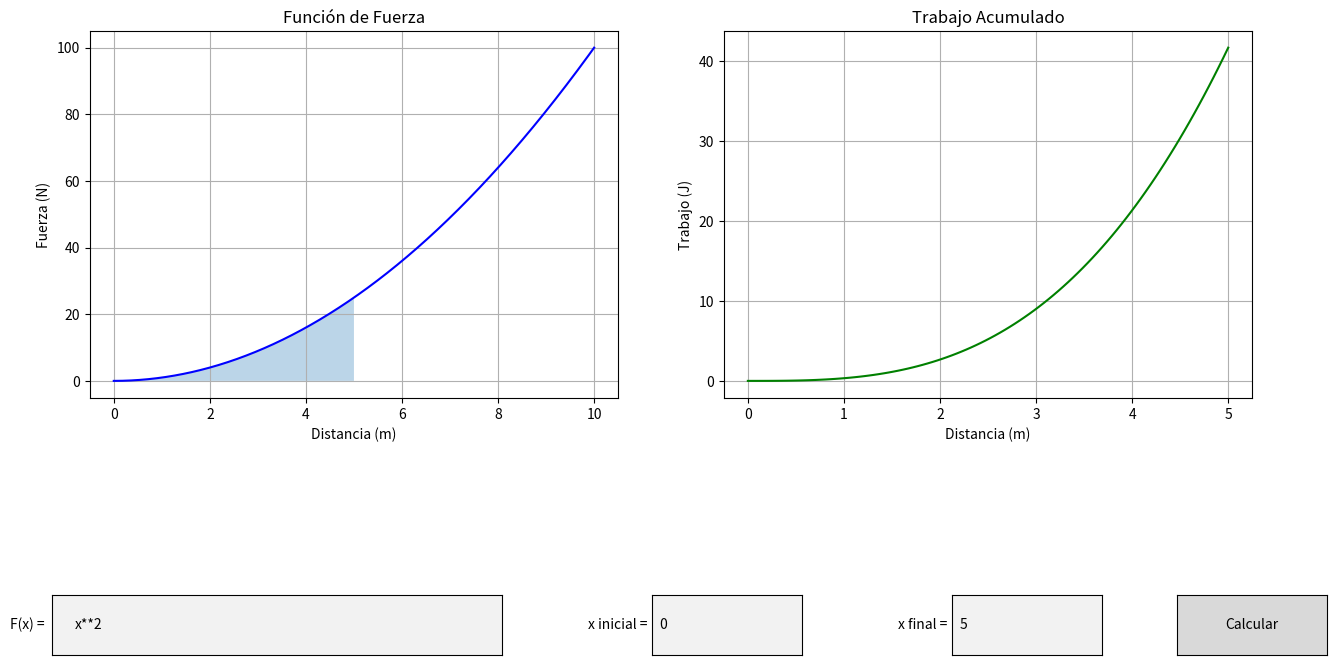

Here is the Python script that generated this plot:
import numpy as np
import matplotlib.pyplot as plt
from scipy import integrate
from matplotlib.widgets import TextBox, Button, RadioButtons
class CalculadoraTrabajo:
    def __init__(self):
        # Crear figura con subplots horizontales
        self.fig = plt.figure(figsize=(15, 8))
        gs = self.fig.add_gridspec(2, 2, height_ratios=[4, 1])
        self.ax1 = self.fig.add_subplot(gs[0, 0])
        self.ax2 = self.fig.add_subplot(gs[0, 1])
        # Ajustar espaciado para widgets
        plt.subplots_adjust(bottom=0.25)
        # Configuración inicial
        self.x = np.linspace(0, 10, 1000)
        self.funcion_actual = "x**2"  # Placeholder
        self.limite_inferior = 0
        self.limite_superior = 5
        self.resultado_text = None
        # Inicializar gráficos
        self.line_fuerza, = self.ax1.plot([], [], 'b-', label='Fuerza')
        self.area = None
        self.ax1.set_title('Función de Fuerza')
        self.ax1.set_xlabel('Distancia (m)')
        self.ax1.set_ylabel('Fuerza (N)')
        self.ax1.grid(True)
        self.ax2.set_title('Trabajo Acumulado')
        self.ax2.set_xlabel('Distancia (m)')
        self.ax2.set_ylabel('Trabajo (J)')
        self.ax2.grid(True)
        # Agregar widgets de control
        self.crear_widgets()
        # Actualizar plot inicial
        self.actualizar_plot()
    def crear_widgets(self):
        # Función de fuerza
        axbox_funcion = plt.axes([0.1, 0.1, 0.3, 0.075])
        self.text_funcion = TextBox(axbox_funcion, 'F(x) = ', initial=self.funcion_actual)
        self.text_funcion.on_submit(self.actualizar_funcion)
        # Límites de integración
        axbox_li = plt.axes([0.5, 0.1, 0.1, 0.075])
        axbox_ls = plt.axes([0.7, 0.1, 0.1, 0.075])
        self.text_li = TextBox(axbox_li, 'x inicial = ', initial=str(self.limite_inferior))
        self.text_ls = TextBox(axbox_ls, 'x final = ', initial=str(self.limite_superior))
        self.text_li.on_submit(self.actualizar_limites)
        self.text_ls.on_submit(self.actualizar_limites)
        # Calculo
        axbutton = plt.axes([0.85, 0.1, 0.1, 0.075])
        self.button = Button(axbutton, 'Calcular')
        self.button.on_clicked(self.calcular_trabajo)
    def funcion_fuerza(self, x):
        try:
            return eval(self.funcion_actual)
        except:
            return np.zeros_like(x)
    def actualizar_funcion(self, texto):
        self.funcion_actual = texto
        self.actualizar_plot()
    def actualizar_limites(self, texto):
        try:
            self.limite_inferior = float(self.text_li.text)
            self.limite_superior = float(self.text_ls.text)
            self.actualizar_plot()
        except ValueError:
            pass
    def actualizar_plot(self):
        # Actualizar gráfico de fuerza
        x_plot = np.linspace(min(0, self.limite_inferior), max(10, self.limite_superior), 1000)
        self.line_fuerza.set_data(x_plot, self.funcion_fuerza(x_plot))
        # Actualizar límites de los ejes
        self.ax1.relim()
        self.ax1.autoscale_view()
        # Limpiar área sombreada
        if self.area is not None:
            self.area.remove()
        # Crear nueva área sombreada
        x_area = np.linspace(self.limite_inferior, self.limite_superior, 100)
        self.area = self.ax1.fill_between(x_area, self.funcion_fuerza(x_area), alpha=0.3)
        # Actualizar gráfico de trabajo acumulado
        x_trabajo = np.linspace(self.limite_inferior, self.limite_superior, 100)
        trabajo_acumulado = [integrate.quad(self.funcion_fuerza, self.limite_inferior, x)[0] for x in x_trabajo]
        self.ax2.clear()
        self.ax2.plot(x_trabajo, trabajo_acumulado, 'g-', label='Trabajo Acumulado')
        self.ax2.set_title('Trabajo Acumulado')
        self.ax2.set_xlabel('Distancia (m)')
        self.ax2.set_ylabel('Trabajo (J)')
        self.ax2.grid(True)
        # Limpiar texto
        if self.resultado_text:
            self.resultado_text.remove()
            self.resultado_text = None
        plt.draw()
    def calcular_trabajo(self, event):
        try:
            trabajo, error = integrate.quad(self.funcion_fuerza, self.limite_inferior, self.limite_superior)
            # Limpiar texto
            if self.resultado_text:
                self.resultado_text.remove()
            # Nuevo texto
            self.resultado_text = plt.figtext(0.1, 0.02, f'Trabajo total = {trabajo:.2f} Joules', 
                                           bbox=dict(facecolor='white', edgecolor='black', alpha=0.7))
        except:
            if self.resultado_text:
                self.resultado_text.remove()
            self.resultado_text = plt.figtext(0.1, 0.02, 'Error en el cálculo', 
                                           bbox=dict(facecolor='red', edgecolor='black', alpha=0.7))
        plt.draw()

def main():
    calculadora = CalculadoraTrabajo()
    plt.show()
if __name__ == "__main__":
    main()